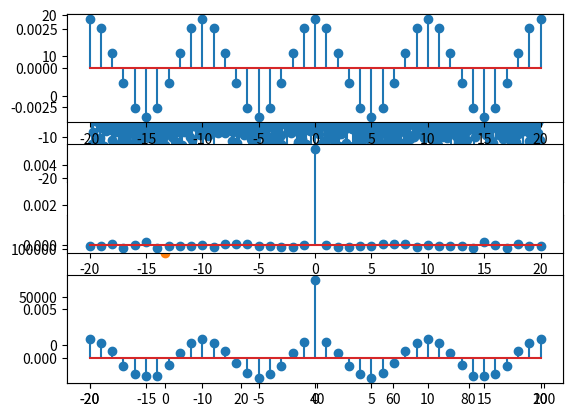

Here is the Python script that generated this plot:
import matplotlib.pyplot as plt
import numpy as np
import pylab as pl
import scipy.signal as sp
from numpy import random as rd

A = 4  # sinusoid amplitude
noisePower = 25  # noise power
f = 2  # frequency in Hz
n = np.arange(0, 4000)  # Discrete_time
Fs = 20  # sampling frequency
x = A * np.sin(2 * np.pi * f / Fs * n)  # generate discrete_time sine
z = np.sqrt(noisePower) * rd.randn(np.size(x))  # generate noise
plt.figure()
plt.subplot(211)
plt.stem(x + z)
maxSample = 100  # determine the zoom range
plt.subplot(212)
plt.stem(x[0:maxSample] + z[0:maxSample])
pl.show()

maxlags = 20  # maximum lag for acorr calculation
# acor signal only
Hx = plt.xcorr(x, x, usevlines=False, normed=False, maxlags=maxlags)
lx = Hx[0]
Rx = Hx[1]
Rx /= x.size - abs(lx)
# acor noise only
Hz = plt.xcorr(z, z, usevlines=False, normed=False, maxlags=maxlags)
lz = Hz[0]
Rz = Hz[1]
Rz /= z.size - abs(lz)
# acor noise signal
Hy = plt.xcorr(x + z, x + z, usevlines=False, normed=False, maxlags=maxlags)
ly = Hy[0]
Ry = Hy[1]
Ry /= (x + z).size - abs(ly)

plt.figure
plt.subplot(311)
plt.stem(lx, Rx / 2500)

plt.subplot(312)
plt.stem(lz, Rz / 5000)

plt.subplot(313)
plt.stem(ly, Ry / 4000)

pl.show()
